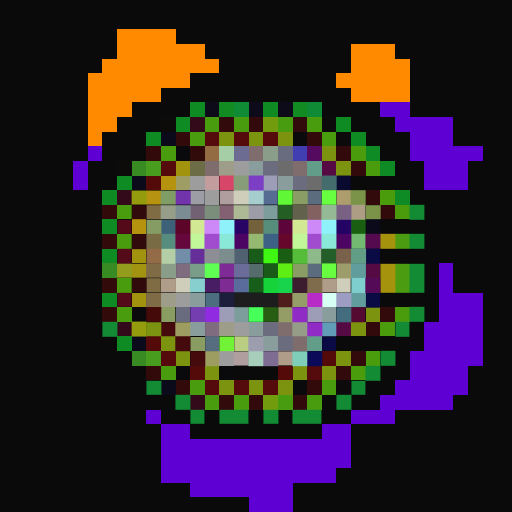
t = 0.00 s
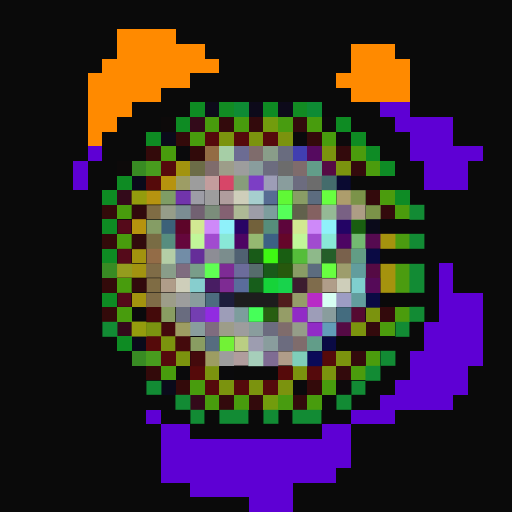
t = 0.06 s
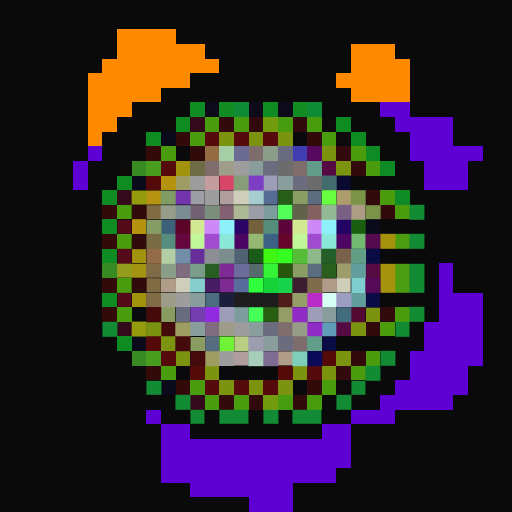
t = 0.19 s
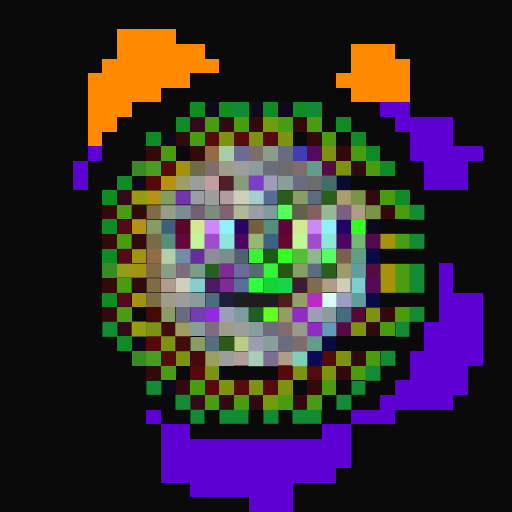
t = 0.25 s
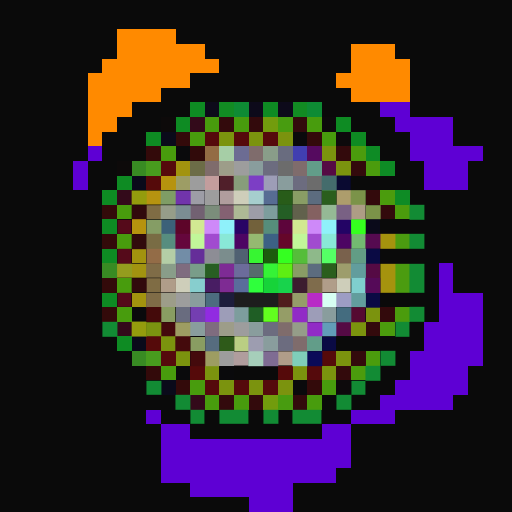
t = 0.31 s
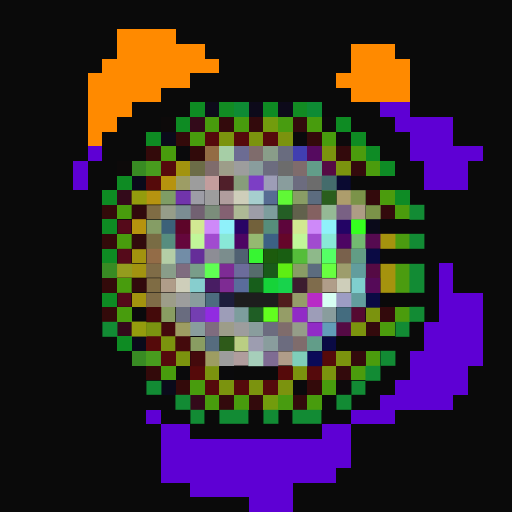
t = 0.44 s

The animated SVG that drew these frames (rendered in a browser with its animation timeline set to each time). Animation: 1 CSS @keyframes rule; one cycle of 0.50 s, repeats indefinitely.

<svg viewBox="0 0 35 35" shape-rendering="crispEdges" xmlns="http://www.w3.org/2000/svg"><style>@keyframes fl{0%,100%{opacity:1}50%{opacity:.34}}.a00{animation:fl 0.5s steps(1,end) 0.00s infinite}.a01{animation:fl 0.5s steps(1,end) -0.06s infinite}.a02{animation:fl 0.5s steps(1,end) -0.13s infinite}.a03{animation:fl 0.5s steps(1,end) -0.19s infinite}.a04{animation:fl 0.5s steps(1,end) -0.25s infinite}.a05{animation:fl 0.5s steps(1,end) -0.31s infinite}.a06{animation:fl 0.5s steps(1,end) -0.38s infinite}.a07{animation:fl 0.5s steps(1,end) -0.44s infinite}</style><rect width="35" height="35" fill="#0a0a0a"/><path fill="#ff8a00" d="M8 2h4v1H8zM8 3h6v1H8zM24 3h3v1H24zM7 4h8v1H7zM24 4h4v1H24zM6 5h7v1H6zM23 5h5v1H23zM6 6h5v1H6zM24 6h4v1H24zM6 7h3v1H6zM6 8h2v1H6zM6 9h1v1H6z"/><path fill="#0e8b23" d="M13 7h1v1H13zM18 7h1v1H18zM12 8h1v1H12zM23 8h1v1H23zM10 9h1v1H10zM24 9h1v1H24zM8 12h1v1H8zM7 13h1v1H7zM7 15h1v1H7zM7 17h1v1H7zM7 20h1v1H7zM8 23h1v1H8z"/><path fill="#0d0a1a" d="M14 7h1v1H14zM17 7h1v1H17zM19 7h1v1H19z"/><path fill="#128b23" d="M15 7h1v1H15zM20 7h1v1H20z"/><path fill="#0e8b34" d="M16 7h1v1H16zM21 7h1v1H21z"/><path fill="#5e00d4" d="M26 7h2v1H26zM27 8h4v1H27zM28 9h3v1H28zM6 10h1v1H6zM28 10h5v1H28zM5 11h1v1H5zM29 11h3v1H29zM5 12h1v1H5zM29 12h3v1H29zM30 18h1v1H30zM30 19h1v1H30zM30 20h3v1H30zM30 21h3v1H30zM29 22h4v1H29zM29 23h4v1H29zM28 24h5v1H28zM28 25h4v1H28zM27 26h5v1H27zM26 27h5v1H26zM10 28h1v1H10zM24 28h3v1H24zM11 29h2v1H11zM22 29h2v1H22zM11 30h13v1H11zM11 31h13v1H11zM11 32h12v1H11zM13 33h7v1H13zM17 34h3v1H17z"/><path fill="#0d0a0a" d="M11 8h1v1H11zM8 11h1v1H8z"/><path fill="#330a1a" d="M13 8h1v1H13zM8 13h1v1H8zM8 22h1v1H8zM13 27h1v1H13z"/><path fill="#489c0d" d="M14 8h1v1H14zM16 8h1v1H16zM21 8h1v1H21zM13 9h1v1H13zM22 9h1v1H22zM11 10h1v1H11zM8 14h1v1H8zM8 16h1v1H8zM8 19h1v1H8zM8 21h1v1H8zM11 25h1v1H11zM13 26h1v1H13zM22 26h1v1H22zM14 27h1v1H14zM16 27h1v1H16zM21 27h1v1H21z"/><path fill="#330a0c" d="M15 8h1v1H15zM17 8h1v1H17zM20 8h1v1H20zM23 10h1v1H23zM24 11h1v1H24zM25 13h1v1H25zM26 14h1v1H26zM26 21h1v1H26zM25 22h1v1H25zM24 24h1v1H24zM23 25h1v1H23zM15 27h1v1H15zM17 27h1v1H17zM20 27h1v1H20z"/><path fill="#729c0d" d="M18 8h1v1H18zM18 27h1v1H18z"/><path fill="#489c10" d="M19 8h1v1H19zM19 27h1v1H19z"/><path fill="#0d0a0c" d="M22 8h1v1H22zM23 9h1v1H23zM23 26h1v1H23z"/><path fill="#0a0a1a" d="M11 9h1v1H11zM9 12h1v1H9zM25 15h1v1H25zM9 23h1v1H9zM11 26h1v1H11z"/><path fill="#330a0a" d="M12 9h1v1H12zM21 9h1v1H21zM10 10h1v1H10zM7 14h1v1H7zM7 16h1v1H7zM7 19h1v1H7zM7 21h1v1H7zM10 25h1v1H10zM12 26h1v1H12zM21 26h1v1H21z"/><path fill="#550a0c" d="M14 9h1v1H14zM16 9h1v1H16zM18 9h1v1H18zM11 11h1v1H11zM11 24h1v1H11zM21 25h1v1H21zM14 26h1v1H14zM16 26h1v1H16zM18 26h1v1H18z"/><path fill="#7b930e" d="M15 9h1v1H15zM17 9h1v1H17zM19 9h1v1H19zM22 10h1v1H22zM23 11h1v1H23zM25 21h1v1H25zM24 22h1v1H24zM11 23h1v1H11zM12 24h1v1H12zM23 24h1v1H23zM14 25h1v1H14zM20 25h1v1H20zM22 25h1v1H22zM15 26h1v1H15zM17 26h1v1H17zM19 26h1v1H19z"/><path fill="#0a0a0c" d="M20 9h1v1H20zM12 10h1v1H12zM9 21h1v1H9zM12 25h1v1H12zM15 25h1v1H15zM20 26h1v1H20z"/><path fill="#310a0a" d="M13 10h1v1H13z"/><path fill="#936c44" d="M14 10h1v1H14z"/><path fill="#a6cea6" d="M15 10h1v1H15z"/><path fill="#6c6c93" d="M16 10h1v1H16z"/><path fill="#7f6c6c" d="M17 10h1v1H17zM14 11h1v1H14zM20 11h1v1H20zM19 22h1v1H19zM20 23h1v1H20z"/><path fill="#899d89" d="M18 10h1v1H18zM11 18h1v1H11z"/><path fill="#696c7f" d="M19 10h1v1H19zM12 21h1v1H12z"/><path fill="#413eb1" d="M20 10h1v1H20z"/><path fill="#550a5f" d="M21 10h1v1H21z"/><path fill="#4b9c0d" d="M24 10h1v1H24zM25 11h1v1H25zM26 13h1v1H26zM27 14h1v1H27zM27 21h1v1H27zM26 22h1v1H26zM25 24h1v1H25zM24 25h1v1H24z"/><path fill="#0e8b25" d="M25 10h1v1H25zM26 11h1v1H26zM27 13h1v1H27z"/><path fill="#388b23" d="M9 11h1v1H9zM7 18h1v1H7zM9 24h1v1H9z"/><path fill="#489c1e" d="M10 11h1v1H10zM10 24h1v1H10z"/><path fill="#a2930e" d="M12 11h1v1H12zM9 17h1v1H9zM9 20h1v1H9z"/><path fill="#6c6c47" d="M13 11h1v1H13z"/><path fill="#9d9d89" d="M15 11h1v1H15zM11 20h1v1H11zM15 22h1v1H15z"/><path fill="#9d9d9d" d="M16 11h1v1H16zM13 12h1v1H13zM14 13h1v1H14zM12 20h1v1H12zM16 22h1v1H16zM15 24h1v1H15z"/><path fill="#899d9d" d="M17 11h1v1H17zM19 12h1v1H19zM13 20h1v1H13zM22 21h1v1H22zM13 22h1v1H13zM17 22h1v1H17zM18 23h1v1H18z"/><path fill="#6c6c7f" d="M18 11h1v1H18zM20 12h1v1H20zM18 22h1v1H18zM19 23h1v1H19z"/><path fill="#6c6c6c" d="M19 11h1v1H19zM21 12h1v1H21z"/><path fill="#629d89" d="M21 11h1v1H21zM21 23h1v1H21z"/><path fill="#550a44" d="M22 11h1v1H22zM25 18h1v1H25zM23 22h1v1H23z"/><path fill="#550a0a" d="M10 12h1v1H10zM10 23h1v1H10zM22 24h1v1H22zM13 25h1v1H13zM19 25h1v1H19z"/><path fill="#b6930e" d="M11 12h1v1H11zM9 15h1v1H9z"/><path fill="#9d9d65" d="M12 12h1v1H12z"/><path fill="#c39d9d" d="M14 12h1v1H14z"/><rect x="15" y="12" width="1" height="1" fill="#d74668" class="a01"/><path fill="#879d7a" d="M16 12h1v1H16z"/><path fill="#7c3ec5" d="M17 12h1v1H17z"/><path fill="#9d9db7" d="M18 12h1v1H18z"/><path fill="#446c6c" d="M22 12h1v1H22z"/><path fill="#0a0a31" d="M23 12h1v1H23z"/><path fill="#949c0d" d="M9 13h1v1H9zM9 22h1v1H9z"/><path fill="#b69310" d="M10 13h1v1H10z"/><path fill="#7f9d65" d="M11 13h1v1H11z"/><path fill="#7134ab" d="M12 13h1v1H12z"/><path fill="#9d9da6" d="M13 13h1v1H13z"/><path fill="#b09d9d" d="M15 13h1v1H15zM16 24h1v1H16z"/><path fill="#ceceba" d="M16 13h1v1H16zM12 19h1v1H12zM23 19h1v1H23z"/><path fill="#a6cece" d="M17 13h1v1H17z"/><path fill="#576c93" d="M18 13h1v1H18z"/><rect x="19" y="13" width="1" height="1" fill="#60f836" class="a02"/><path fill="#899d65" d="M20 13h1v1H20zM20 18h1v1H20z"/><path fill="#5c6c7f" d="M21 13h1v1H21zM21 18h1v1H21z"/><g fill="#68ff40"><rect x="22" y="13" width="1" height="1" class="a01"/><rect x="22" y="18" width="1" height="1" class="a02"/></g><path fill="#ad9d6c" d="M23 13h1v1H23z"/><path fill="#7b9349" d="M24 13h1v1H24zM25 14h1v1H25z"/><path fill="#310a0c" d="M9 14h1v1H9zM9 16h1v1H9zM9 19h1v1H9z"/><path fill="#7f6c44" d="M10 14h1v1H10zM10 19h1v1H10z"/><path fill="#969d89" d="M11 14h1v1H11z"/><path fill="#7b8d93" d="M12 14h1v1H12z"/><path fill="#726172" d="M13 14h1v1H13z"/><path fill="#7b8d7b" d="M14 14h1v1H14z"/><path fill="#846172" d="M15 14h1v1H15z"/><path fill="#adb995" d="M16 14h1v1H16z"/><path fill="#9d9da8" d="M17 14h1v1H17z"/><path fill="#7d9d9d" d="M18 14h1v1H18zM16 21h1v1H16z"/><rect x="19" y="14" width="1" height="1" fill="#55ff59" class="a07"/><path fill="#61614c" d="M20 14h1v1H20z"/><path fill="#846161" d="M21 14h1v1H21z"/><path fill="#95b995" d="M22 14h1v1H22z"/><path fill="#796184" d="M23 14h1v1H23z"/><path fill="#ad9d85" d="M24 14h1v1H24z"/><path fill="#128b34" d="M28 14h1v1H28zM28 16h1v1H28zM28 18h1v1H28zM28 19h1v1H28zM28 21h1v1H28zM7 22h1v1H7zM27 22h1v1H27zM26 24h1v1H26zM25 25h1v1H25zM10 26h1v1H10zM24 26h1v1H24zM12 27h1v1H12zM23 27h1v1H23zM13 28h1v1H13zM15 28h2v1H15zM18 28h1v1H18zM20 28h2v1H20z"/><path fill="#550a1a" d="M8 15h1v1H8zM8 17h1v1H8zM8 20h1v1H8z"/><path fill="#859d65" d="M10 15h1v1H10z"/><path fill="#3c6179" d="M11 15h1v1H11z"/><path fill="#5d0529" d="M12 15h1v1H12z"/><path fill="#d2e892" d="M13 15h1v1H13zM20 15h1v1H20z"/><path fill="#ce89f9" d="M14 15h1v1H14zM21 15h1v1H21z"/><path fill="#8ff1fa" d="M15 15h1v1H15zM22 15h1v1H22z"/><path fill="#290465" d="M16 15h1v1H16z"/><path fill="#72613b" d="M17 15h1v1H17z"/><path fill="#568d7b" d="M18 15h1v1H18z"/><path fill="#5d053b" d="M19 15h1v1H19z"/><path fill="#230465" d="M23 15h1v1H23z"/><rect x="24" y="15" width="1" height="1" fill="#35ff1f" class="a05"/><path fill="#796c44" d="M10 16h1v1H10z"/><path fill="#578d7f" d="M11 16h1v1H11z"/><path fill="#65063c" d="M12 16h1v1H12z"/><path fill="#c1f799" d="M13 16h1v1H13zM20 16h1v1H20z"/><path fill="#a14bcf" d="M14 16h1v1H14zM21 16h1v1H21z"/><path fill="#89e8d7" d="M15 16h1v1H15zM22 16h1v1H22z"/><path fill="#4d0563" d="M16 16h1v1H16zM23 16h1v1H23z"/><path fill="#95b971" d="M17 16h1v1H17z"/><path fill="#3c6184" d="M18 16h1v1H18z"/><path fill="#65062a" d="M19 16h1v1H19z"/><path fill="#73b971" d="M24 16h1v1H24z"/><path fill="#550a50" d="M25 16h1v1H25z"/><path fill="#a5930e" d="M26 16h1v1H26zM26 18h1v1H26zM26 19h1v1H26z"/><path fill="#4b9c10" d="M27 16h1v1H27zM27 18h1v1H27zM27 19h1v1H27z"/><path fill="#936c47" d="M10 17h1v1H10z"/><path fill="#b4cea6" d="M11 17h1v1H11z"/><path fill="#728da7" d="M12 17h1v1H12z"/><path fill="#652e99" d="M13 17h1v1H13z"/><path fill="#8d8d95" d="M14 17h1v1H14z"/><path fill="#7b8d8d" d="M15 17h1v1H15z"/><path fill="#506172" d="M16 17h1v1H16z"/><rect x="17" y="17" width="1" height="1" fill="#37f532" class="a04"/><rect x="18" y="17" width="1" height="1" fill="#3ff713" class="a01"/><rect x="19" y="17" width="1" height="1" fill="#35ff21" class="a06"/><path fill="#55bd3a" d="M20 17h1v1H20z"/><path fill="#8eb98a" d="M21 17h1v1H21z"/><rect x="22" y="17" width="1" height="1" fill="#55ff65" class="a05"/><path fill="#79614c" d="M23 17h1v1H23z"/><path fill="#629d85" d="M24 17h1v1H24z"/><path fill="#0a0a44" d="M25 17h1v1H25zM25 20h1v1H25zM22 23h1v1H22z"/><path fill="#949c1e" d="M8 18h1v1H8z"/><path fill="#a29310" d="M9 18h1v1H9z"/><path fill="#7f6c47" d="M10 18h1v1H10zM10 20h1v1H10z"/><path fill="#7f6c7f" d="M12 18h1v1H12zM14 22h1v1H14z"/><path fill="#799d89" d="M13 18h1v1H13z"/><rect x="14" y="18" width="1" height="1" fill="#60ff53" class="a02"/><path fill="#7e2b95" d="M15 18h1v1H15z"/><path fill="#6c6c9b" d="M16 18h1v1H16z"/><path fill="#566c6c" d="M17 18h1v1H17z"/><rect x="18" y="18" width="1" height="1" fill="#35f336" class="a06"/><rect x="19" y="18" width="1" height="1" fill="#5eee13" class="a03"/><path fill="#9d9d6c" d="M23 18h1v1H23z"/><path fill="#629d9d" d="M24 18h1v1H24zM24 20h1v1H24z"/><path fill="#b09d89" d="M11 19h1v1H11zM22 19h1v1H22zM19 24h1v1H19z"/><path fill="#87cece" d="M13 19h1v1H13z"/><path fill="#481d63" d="M14 19h1v1H14z"/><path fill="#7e2b93" d="M15 19h1v1H15z"/><path fill="#5a6c9b" d="M16 19h1v1H16z"/><rect x="17" y="19" width="1" height="1" fill="#2fff3c" class="a06"/><path fill="#16d339" d="M18 19h1v1H18z"/><path fill="#18d34c" d="M19 19h1v1H19z"/><path fill="#3c1d2f" d="M20 19h1v1H20z"/><path fill="#7f6c4c" d="M21 19h1v1H21z"/><path fill="#7fcece" d="M24 19h1v1H24z"/><path fill="#550a58" d="M25 19h1v1H25z"/><path fill="#4c6c7f" d="M14 20h1v1H14z"/><path fill="#1d1d3c" d="M15 20h1v1H15z"/><path fill="#1d1d1d" d="M16 20h3v1H16z"/><path fill="#501d1d" d="M19 20h1v1H19z"/><path fill="#959d69" d="M20 20h1v1H20z"/><path fill="#b82bc6" d="M21 20h1v1H21z"/><path fill="#d7fff3" d="M22 20h1v1H22z"/><path fill="#9d9dc4" d="M23 20h1v1H23z"/><path fill="#440a0a" d="M10 21h1v1H10z"/><path fill="#899d62" d="M11 21h1v1H11zM13 23h1v1H13z"/><path fill="#743eb1" d="M13 21h1v1H13z"/><path fill="#912be1" d="M14 21h1v1H14z"/><path fill="#9d9db8" d="M15 21h1v1H15zM21 21h1v1H21z"/><rect x="17" y="21" width="1" height="1" fill="#46ff59" class="a00"/><rect x="18" y="21" width="1" height="1" fill="#62ff1f" class="a05"/><path fill="#959d67" d="M19 21h1v1H19z"/><path fill="#912bc6" d="M20 21h1v1H20zM21 22h1v1H21z"/><path fill="#446c7f" d="M23 21h1v1H23z"/><path fill="#550a31" d="M24 21h1v1H24z"/><path fill="#7b9310" d="M10 22h1v1H10z"/><path fill="#440a0c" d="M11 22h1v1H11zM12 23h1v1H12zM13 24h1v1H13z"/><path fill="#9d9d62" d="M12 22h1v1H12zM14 24h1v1H14z"/><path fill="#959d89" d="M20 22h1v1H20z"/><path fill="#629db8" d="M22 22h1v1H22z"/><path fill="#566c7f" d="M14 23h1v1H14z"/><rect x="15" y="23" width="1" height="1" fill="#72f236" class="a00"/><path fill="#bace83" d="M16 23h1v1H16z"/><path fill="#9d9db0" d="M17 23h1v1H17z"/><path fill="#a6ceba" d="M17 24h1v1H17z"/><path fill="#7f6c93" d="M18 24h1v1H18z"/><path fill="#7fceba" d="M20 24h1v1H20z"/><path fill="#0a0a58" d="M21 24h1v1H21z"/></svg>
